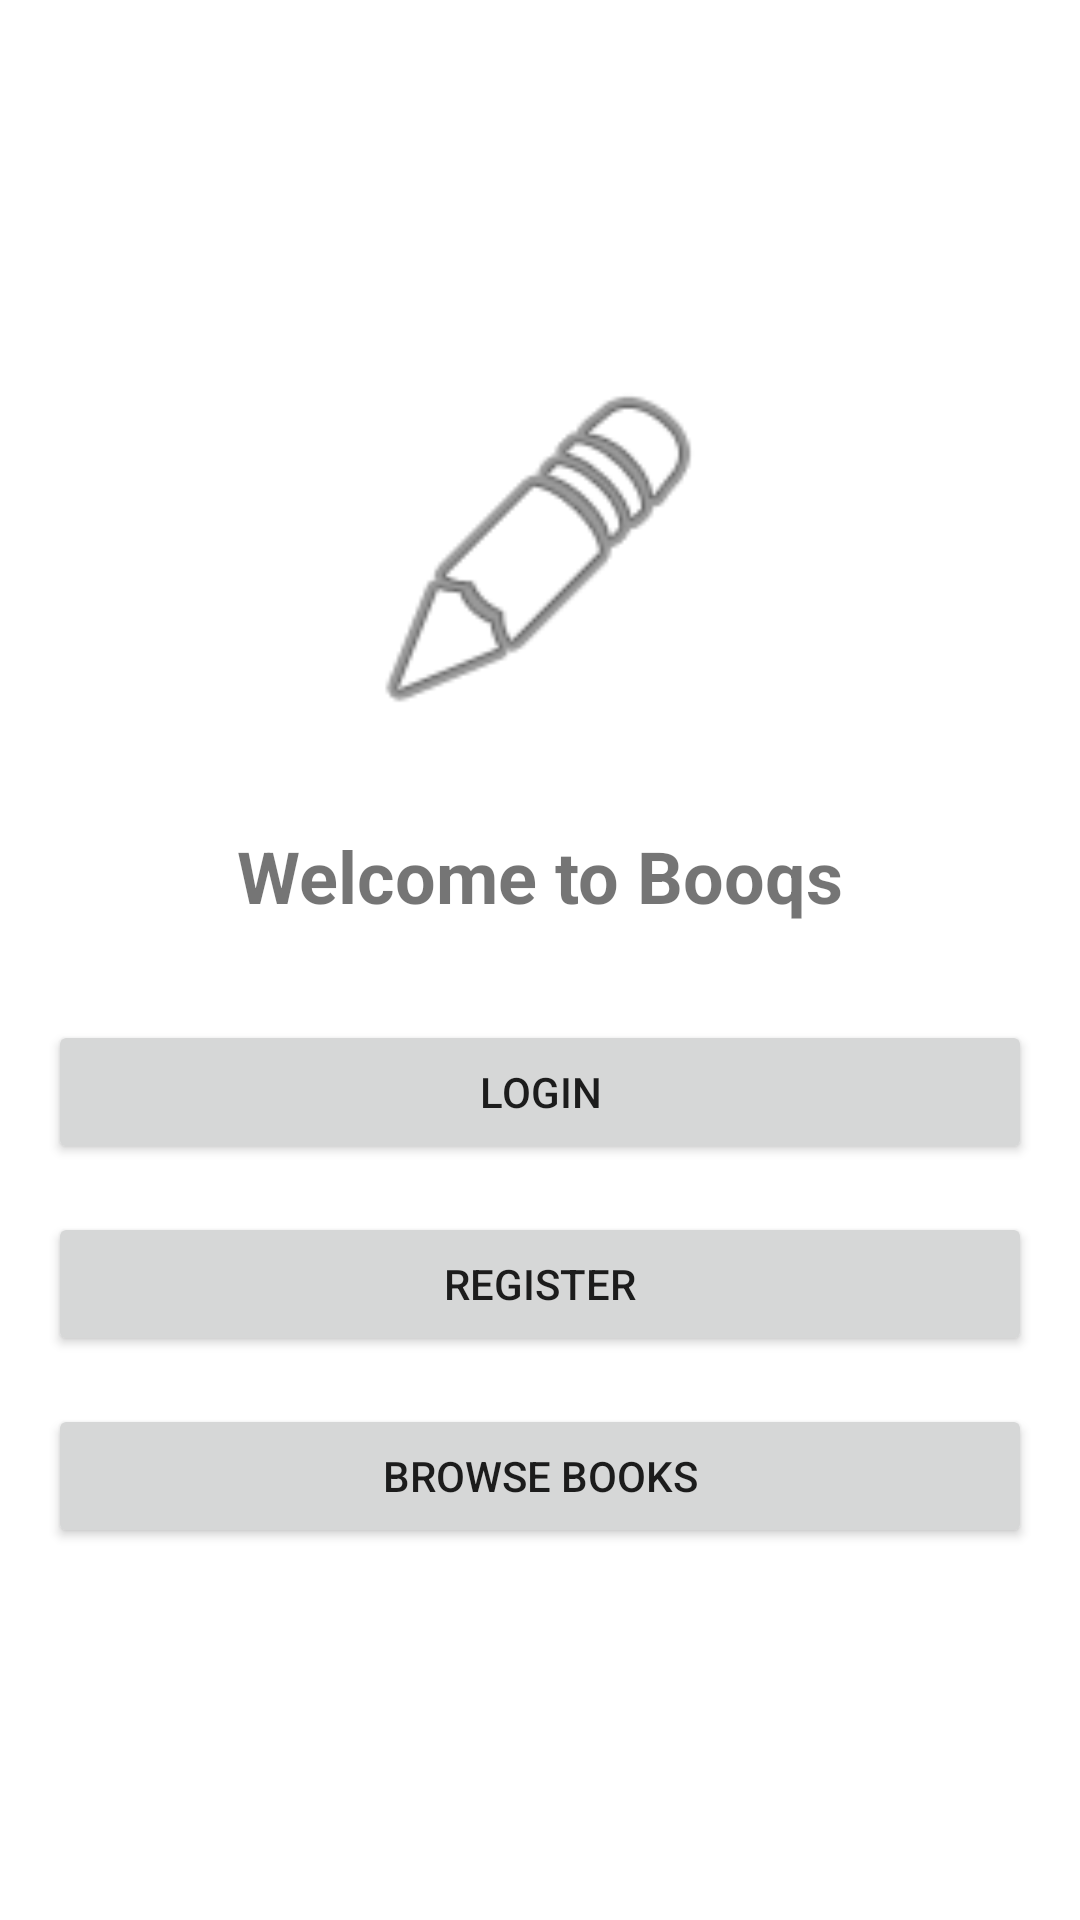

Here is an Android app screen rendered from its layout file. Give the layout XML and the strings, colors and styles it references.
<!-- AndroidManifest.xml: application theme Theme.Booqs -->
<!-- res/layout/activity_main.xml -->
<?xml version="1.0" encoding="utf-8"?>
<LinearLayout xmlns:android="http://schemas.android.com/apk/res/android"
    xmlns:app="http://schemas.android.com/apk/res-auto"
    android:layout_width="match_parent"
    android:layout_height="match_parent"
    android:orientation="vertical"
    android:gravity="center"
    android:padding="16dp">

    <ImageView
        android:layout_width="120dp"
        android:layout_height="120dp"
        android:src="@android:drawable/ic_menu_edit"
        android:layout_marginBottom="32dp"/>

    <TextView
        android:layout_width="wrap_content"
        android:layout_height="wrap_content"
        android:text="Welcome to Booqs"
        android:textSize="24sp"
        android:textStyle="bold"
        android:layout_marginBottom="32dp"/>

    <Button
        android:id="@+id/btnLogin"
        android:layout_width="match_parent"
        android:layout_height="wrap_content"
        android:text="Login"
        android:layout_marginBottom="16dp"/>

    <Button
        android:id="@+id/btnRegister"
        android:layout_width="match_parent"
        android:layout_height="wrap_content"
        android:text="Register"
        android:layout_marginBottom="16dp"/>

    <Button
        android:id="@+id/btnViewBooks"
        android:layout_width="match_parent"
        android:layout_height="wrap_content"
        android:text="Browse Books"/>

</LinearLayout>
<!-- resources referenced by this layout -->
<resources>
  <style name="Theme.Booqs" parent="Theme.MaterialComponents.DayNight.DarkActionBar">
          
          <item name="colorPrimary">@color/purple_500</item>
          <item name="colorPrimaryVariant">@color/purple_700</item>
          <item name="colorOnPrimary">@color/white</item>
          
          <item name="colorSecondary">@color/teal_200</item>
          <item name="colorSecondaryVariant">@color/teal_700</item>
          <item name="colorOnSecondary">@color/black</item>
          
          <item name="android:statusBarColor">?attr/colorPrimaryVariant</item>
          
      </style>
  <!-- not gathered from this repository: default colours our renderer supplied (Android Studio template values) -->
  <color name="purple_500">#FF6200EE</color>
  <color name="purple_700">#FF3700B3</color>
  <color name="teal_200">#FF03DAC5</color>
  <color name="teal_700">#FF018786</color>
  <color name="black">#FF000000</color>
  <color name="white">#FFFFFFFF</color>
</resources>
